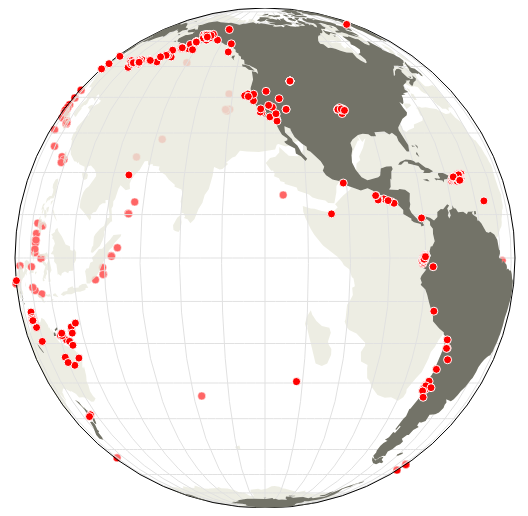
D3 v3 page, settled after 360 driven frames (6 s of simulated time); the page loaded 2 data file(s).


var width = 960,
    height = 500;

var projection = d3.geo.orthographic()
    .scale(250)
    .rotate([0, 0])
    .translate([width / 2, height / 2])
    .clipAngle(90);

var path = d3.geo.path()
    .projection(projection);

var velocity = 0.02;

var graticule = d3.geo.graticule()();
var sphere = {type: "Sphere"};

var svg = d3.select("body").append("svg")
    .attr("width", width)
    .attr("height", height);

var isVisible = {
  front: function(d) {
    return ((Math.cos((projection.rotate()[0]+d.lng)/360 * Math.PI * 2) > 0)?'visible':'hidden');
  },
  back: function(d) {
    return ((Math.cos((projection.rotate()[0]+d.lng)/360 * Math.PI * 2) < 0)?'visible':'hidden');
  }
};

d3.json("./ne_110m_land.json", function(error, world) {
  if (error) throw error;

  d3.csv('data.csv', function(error, data) {
    data.forEach(function(d) {
      d.lng = +d.longitude;
      d.lat = +d.latitude;
      d.coordinate = function() {return projection([d.lng, d.lat]);};
      d.xy = d.coordinate();
    })

    projection.clipAngle(180);
    svg.selectAll('circle.back').data(data).enter().append('circle')
      .attr('class', 'data back')
      .attr('cx', function(d){return d.xy[0];})
      .attr('cy', function(d){return d.xy[1];})
      .attr('fill', '#F00')
      .attr('stroke', '#FFF')
      .attr('stroke-width', 0.5)
      .attr('visibility', isVisible.back)
      .attr('r', 4);
    svg.append('path')
        .datum(topojson.feature(world, world.objects.ne_110m_land))
        .attr("class", "land back")
        .attr('opacity', 0.8)
        .attr('fill', '#dadac4')
        .attr("d", path);
    projection.clipAngle(90);

    svg.append('path')
        .datum(graticule)
        .attr('class', 'grid front')
        .attr('fill', 'none')
        .attr('stroke', '#CCC')
        .attr('d', path);

    svg.append('path')
        .datum(sphere)
        .attr('class', 'grid front')
        .attr('fill', 'rgba(255,255,255,0.4)')
        .attr('stroke', '#000')
        .attr('stroke-width', 1)
        .attr('d', path);
    svg.append("path")
        .datum(topojson.feature(world, world.objects.ne_110m_land))
        .attr("class", "land front")
        .attr('fill', '#737368')
        .attr("d", path);


    svg.selectAll('circle.front').data(data).enter().append('circle')
      .attr('class', 'data front')
      .attr('cx', function(d){return d.xy[0];})
      .attr('cy', function(d){return d.xy[1];})
      .attr('fill', '#F00')
      .attr('stroke', '#FFF')
      .attr('stroke-width', 1)
      .attr('visibility', isVisible.front)
      .attr('r', 4);
    d3.timer(function(elapsed) {
      projection.rotate([velocity * elapsed, 0]).clipAngle(180);

//      console.log(((data[0].lng < 0)?(data[0].lng+360):data[0].lng) - projection.rotate()[0]);

      svg.selectAll("path.back").attr("d", path);
      projection.clipAngle(90);
      svg.selectAll("path.front").attr("d", path);
      data.forEach(function(d) {
        d.xy = d.coordinate();
      })
      svg.selectAll('circle.front')
        .attr('cx', function(d){return d.xy[0];})
        .attr('cy', function(d){return d.xy[1];})
        .attr('visibility', isVisible.front);
        svg.selectAll('circle.back')
          .attr('cx', function(d){return d.xy[0];})
          .attr('cy', function(d){return d.xy[1];})
          .attr('visibility', isVisible.back);
    });
  });
});


### data: data.csv
time, latitude, longitude, depth, mag
2016-04-20T23:22:39.540Z, 36.45, -98.76, 1.69, 2.5
2016-04-20T22:43:52.970Z, -18.07, -179.4, 616.4, 4.4
2016-04-20T22:31:32.320Z, -0.4688, -80.8, 28.57, 4.7
2016-04-20T22:17:38.000Z, 59.83, -153.1, 94.4, 3.1
2016-04-20T22:12:08.000Z, 59.77, -153.2, 102.5, 2.9
2016-04-20T21:30:06.690Z, 0.5639, -79.94, 25.77, 4.9
2016-04-20T20:44:41.420Z, 2.349, 96.22, 33.44, 4.9
2016-04-20T20:44:17.000Z, 56.84, -154.1, 46.2, 2.5
2016-04-20T20:16:52.830Z, 33.25, 131.4, 8.02, 4.5
2016-04-20T20:13:01.640Z, 13, -88.72, 61.52, 4.5
2016-04-20T19:51:32.230Z, 35.03, -116.9, 2.99, 2.74
2016-04-20T19:36:15.450Z, -12.49, 166.5, 61.33, 4.6
2016-04-20T19:35:43.000Z, 57.06, -157.8, 3.8, 3.5
2016-04-20T17:31:18.860Z, -2.197, 100.6, 65.94, 4.5
2016-04-20T16:30:53.770Z, -0.2463, -80.43, 10, 4.7
2016-04-20T16:26:49.810Z, -0.095, -80.75, 10, 4
2016-04-20T16:20:36.780Z, 0.6996, -80.21, 10, 4.7
2016-04-20T16:03:28.990Z, 5.628, 126.7, 82.16, 4.9
2016-04-20T14:55:43.000Z, 61.73, -148.2, 2.5, 3.5
2016-04-20T14:22:05.350Z, -16.98, -173.9, 81.51, 4.5
2016-04-20T14:11:44.730Z, 36.46, -98.75, 5, 2.9
2016-04-20T13:35:16.000Z, 63.03, -151.6, 1, 3.3
2016-04-20T12:30:58.000Z, 63.16, -152.9, 5.1, 2.7
2016-04-20T12:19:44.830Z, 37.82, 141.6, 38.8, 5.8
2016-04-20T11:41:45.520Z, 33.65, -116.7, 13.59, 2.91
2016-04-20T11:35:33.000Z, 19.04, -64.35, 44, 2.7
2016-04-20T11:33:30.060Z, -19.13, -177.2, 356.8, 5.3
2016-04-20T11:02:51.910Z, 36.21, 71.17, 99.58, 4.5
2016-04-20T10:51:39.700Z, 13.2, -55.93, 10, 5.8
2016-04-20T10:41:56.220Z, -5.201, 153.3, 48.43, 5.1
2016-04-20T10:26:41.800Z, 18.95, -65.25, 14, 2.5
2016-04-20T10:17:09.600Z, 37.52, -118.8, 6.98, 2.91
2016-04-20T08:35:10.720Z, 0.7095, -80.01, 10, 6
2016-04-20T08:33:47.600Z, 0.6359, -80.21, 14.77, 6.2
2016-04-20T08:25:07.900Z, 0.6654, -80.26, 18.28, 4.5
2016-04-20T07:12:30.820Z, -14.59, 166.2, 10, 5.4
2016-04-20T05:45:35.000Z, 60.65, -142.8, 13.6, 3.5
2016-04-20T05:40:39.000Z, 52.19, 178.6, 98.1, 4.3
2016-04-20T04:07:56.300Z, 18.54, -64.2, 17, 2.5
2016-04-20T04:05:58.500Z, 35.55, -120.9, 6.76, 2.52
2016-04-20T03:28:26.560Z, 36.5, 70.13, 218.8, 4.8
2016-04-20T01:50:39.060Z, 0.6426, -80.07, 10, 4.4
2016-04-20T01:49:16.650Z, 0.6568, -79.95, 10, 4.3
2016-04-20T01:48:12.000Z, 0.56, -79.91, 6, 3.7
2016-04-20T01:46:40.690Z, 45.04, -111.9, 3.2, 2.55
2016-04-20T01:29:42.000Z, 59.96, -153, 107, 3.9
2016-04-20T01:13:01.000Z, 59.78, -153.1, 99.7, 3.4
2016-04-20T01:05:41.220Z, -16.13, 168, 174.4, 4.9
2016-04-20T00:51:01.240Z, 49.15, 151.9, 244.2, 4.3
2016-04-20T00:19:50.090Z, -18.09, -178.5, 632.5, 4.6
2016-04-19T23:54:12.950Z, -23.39, 179.5, 533.4, 4.4
2016-04-19T22:37:11.530Z, -24.02, -66.91, 196.8, 4.4
2016-04-19T22:24:07.000Z, 61.82, -150.9, 76.2, 2.7
2016-04-19T22:22:26.450Z, 0.562, -80.06, 15.38, 5.5
2016-04-19T21:51:51.640Z, 33.21, -116.7, 6.97, 2.68
2016-04-19T20:53:04.160Z, 36.68, 140.8, 82.26, 4.5
2016-04-19T20:47:56.420Z, 10.26, 93.8, 35.14, 4.4
2016-04-19T20:32:57.460Z, 10.17, 93.66, 14.42, 5.3
2016-04-19T20:22:41.890Z, 41.45, 49.35, 48.12, 4.4
2016-04-19T20:06:08.000Z, 59.71, -153.2, 106.3, 3.5
... 335 more rows

### data: ne_110m_land.json
{
 "type": "Topology",
 "objects": {
  "ne_110m_land": {
   "crs": "+init=epsg:4326",
   "timestamp": 1463325037064,
   "zip-name": "ne_110m_land.zip",
   "type": "GeometryCollection",
   "shp-name": "/ne_110m_land.shp",
   "geometries": [
    "{... 3 keys}",
    "{... 3 keys}",
    "{... 3 keys}",
    "{... 3 keys}",
    "{... 3 keys}",
    "{... 3 keys}",
    "{... 3 keys}",
    "{... 3 keys}",
    "... 107 more items"
   ]
  }
 },
 "arcs": [
  [
   [
    3345,
    574
   ],
   [
    -16,
    -56
   ],
   [
    -121,
    5
   ],
   [
    -50,
    38
   ],
   [
    187,
    13
   ]
  ],
  [
   [
    577,
    605
   ],
   [
    -53,
    -8
   ],
   [
    -72,
    60
   ],
   [
    69,
    12
   ],
   [
    56,
    -64
   ]
  ],
  [
   [
    3745,
    688
   ],
   [
    35,
    -25
   ],
   [
    16,
    -89
   ],
   [
    -199,
    -57
   ],
   [
    -97,
    46
   ],
   [
    59,
    16
   ],
   [
    89,
    109
   ],
   [
    97,
    0
   ]
  ],
  [
   [
    1633,
    950
   ],
   [
    69,
    1
   ],
   [
    -42,
    -35
   ],
   [
    -27,
    34
   ]
  ],
  [
   [
    2250,
    1040
   ],
   [
    61,
    -1
   ],
   [
    -5,
    -28
   ],
   [
    -106,
    -3
   ],
   [
    -43,
    35
   ],
   [
    93,
    -3
   ]
  ],
  [
   [
    3098,
    1097
   ],
   [
    -9,
    -70
   ],
   [
    -150,
    -12
   ],
   [
    -23,
    41
   ],
   [
    82,
    27
   ],
   [
    9,
    97
   ],
   [
    41,
    36
   ],
   [
    50,
    -119
   ]
  ],
  [
   [
    0,
    304
   ],
   [
    279,
    48
   ],
   [
    330,
    -86
   ],
   [
    265,
    -13
   ],
   [
    157,
    60
   ],
   [
    -297,
    50
   ],
   [
    20,
    95
   ],
   [
    -111,
    54
   ],
   "... 156 more items"
  ],
  [
   [
    3118,
    2082
   ],
   [
    75,
    -49
   ],
   [
    -13,
    -29
   ],
   [
    -40,
    17
   ],
   [
    -33,
    -41
   ],
   [
    -80,
    32
   ],
   [
    -63,
    63
   ],
   [
    -38,
    65
   ],
   "... 4 more items"
  ],
  "... 109 more items"
 ],
 "transform": {
  "scale": [
   0.036,
   0.01737
  ],
  "translate": [
   -180,
   -90
  ]
 }
}